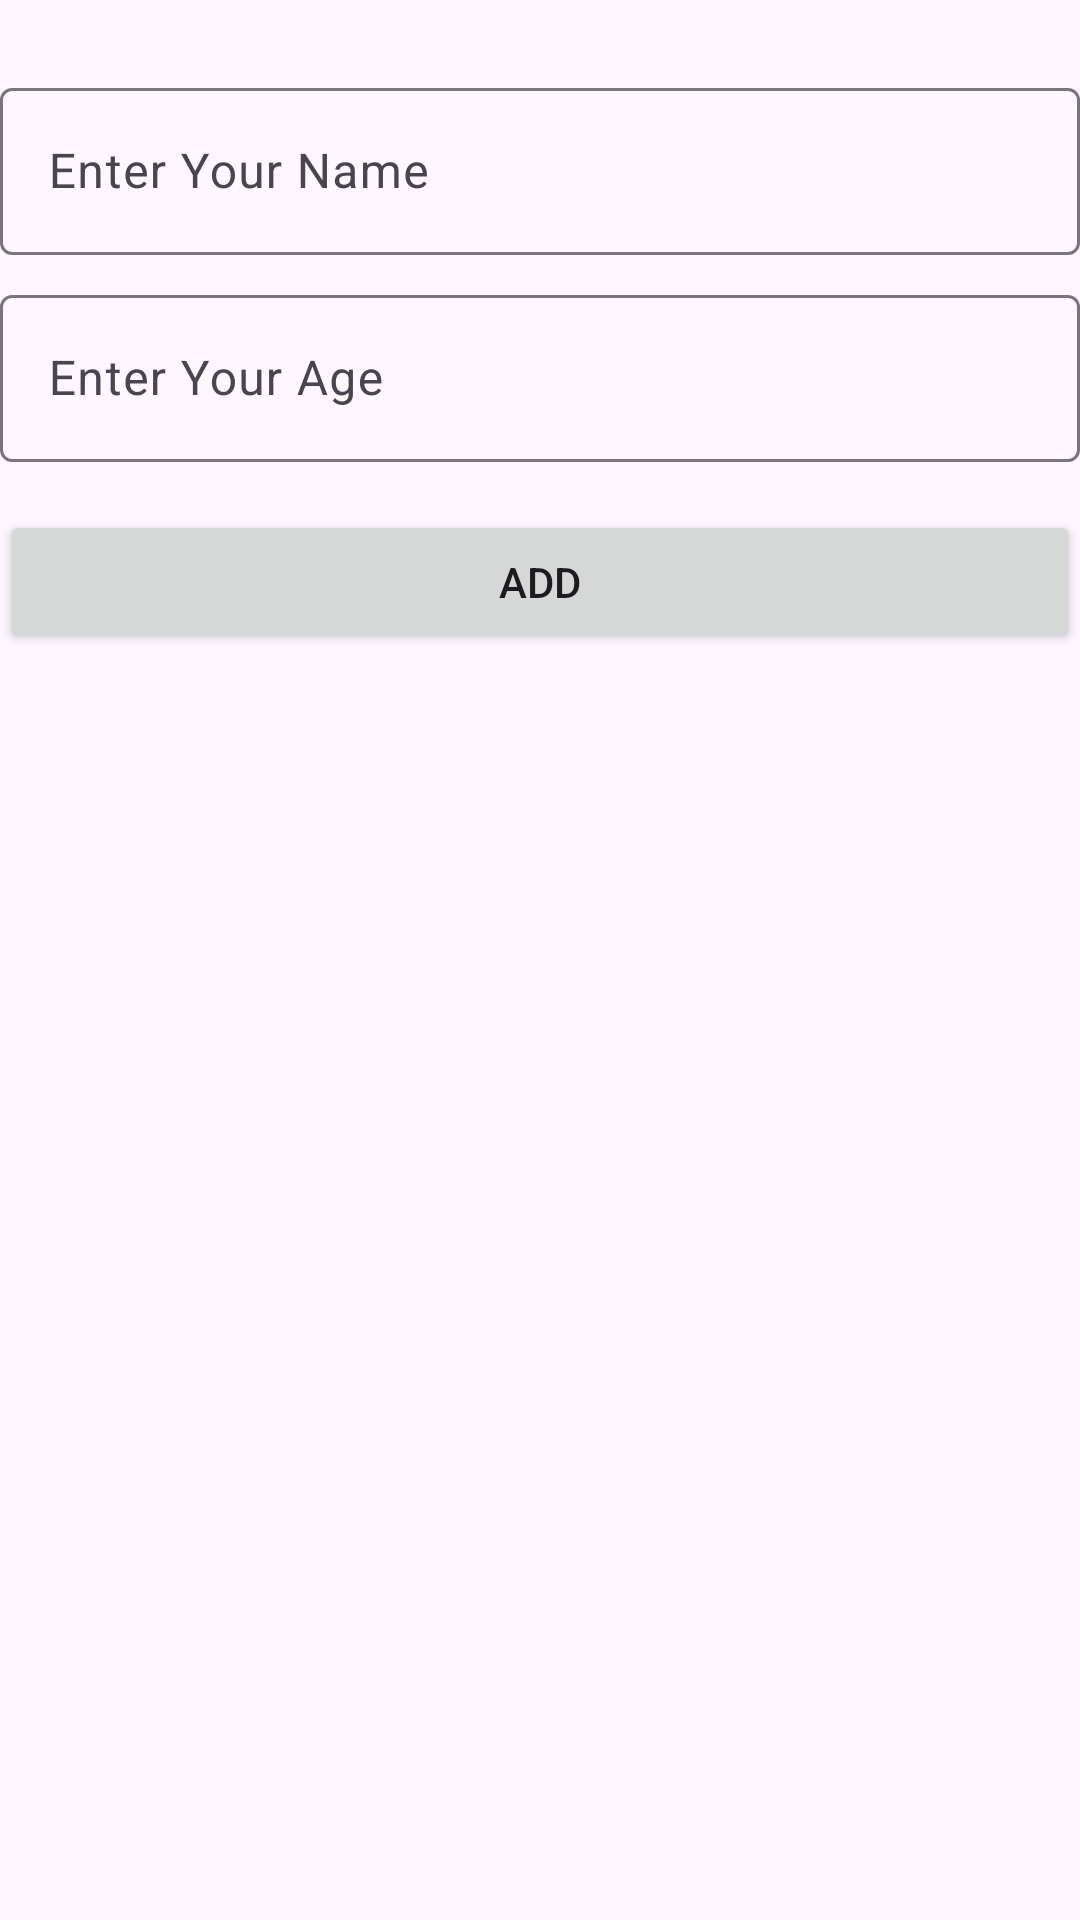

This screen was rendered from an Android layout file. Write that file and the resources it references.
<!-- AndroidManifest.xml: application theme Theme.B1FirebaseApp -->
<!-- res/layout/activity_add_student_info.xml -->
<?xml version="1.0" encoding="utf-8"?>
<LinearLayout xmlns:android="http://schemas.android.com/apk/res/android"
    xmlns:app="http://schemas.android.com/apk/res-auto"
    xmlns:tools="http://schemas.android.com/tools"
    android:id="@+id/main"
    android:layout_margin="16dp"
    android:orientation="vertical"
    android:layout_width="match_parent"
    android:layout_height="match_parent"
    tools:context=".AddStudentInfoActivity">

   <com.google.android.material.textfield.TextInputLayout
       android:layout_marginTop="24dp"
       android:layout_width="match_parent"
       android:layout_height="wrap_content"
       android:hint="Enter Your Name">
       <com.google.android.material.textfield.TextInputEditText
           android:id="@+id/etName"
           android:inputType="textPersonName"
           android:layout_width="match_parent"
           android:layout_height="wrap_content"/>
   </com.google.android.material.textfield.TextInputLayout>
    <com.google.android.material.textfield.TextInputLayout
        android:layout_marginTop="8dp"
        android:layout_width="match_parent"
        android:layout_height="wrap_content"
        android:hint="Enter Your Age">
        <com.google.android.material.textfield.TextInputEditText
            android:id="@+id/etAge"
            android:inputType="number"
            android:digits="0123456789"
            android:maxLength="3"
            android:layout_width="match_parent"
            android:layout_height="wrap_content"/>
    </com.google.android.material.textfield.TextInputLayout>


    <Button
        android:layout_marginTop="16dp"
        android:text="Add"
        android:layout_width="match_parent"
        android:layout_height="wrap_content"
        android:id="@+id/btnAdd"></Button>

</LinearLayout>
<!-- resources referenced by this layout -->
<resources>
  <style name="Theme.B1FirebaseApp" parent="Base.Theme.B1FirebaseApp" />
  <style name="Base.Theme.B1FirebaseApp" parent="Theme.Material3.DayNight.NoActionBar">
          
          
      </style>
</resources>
